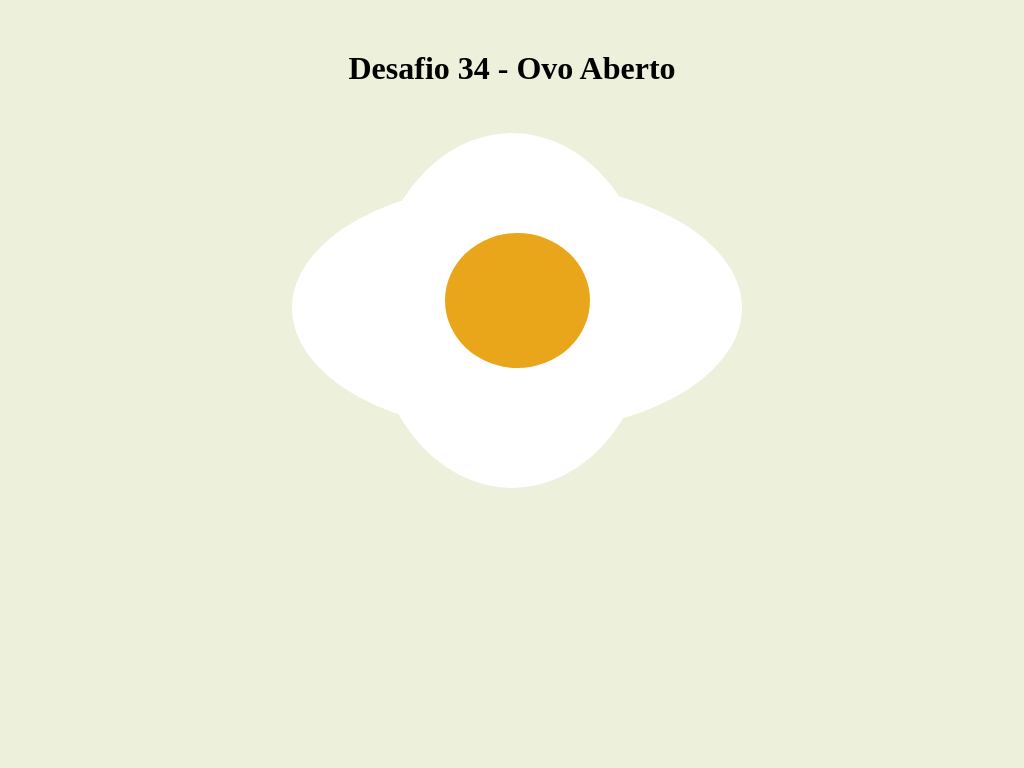

Give the HTML and CSS whose rendering is this image.

<!DOCTYPE html>
<html>
	<head>
		
		<meta charset="UTF-8"/>

			<title> Desafio 34 - Ovo Aberto </title>

		<style>
			*{
				margin: 0 auto;
				padding: 0 auto;
			}

			body{
				background-color: #EDF0DB;
				display: grid;
				height: 500px;
			}

			.clara{
				border-radius: 70%;
				background-color: white;
				width: 280px;
				height: 355px;
			}

			.gema{
				margin-top: 50px;
				border-radius: 50%;
				background-color: #EAA61A;
				width: 145px;
				height: 135px;
			}

			.clarinha{
				margin-top: 50px;
				border-radius: 80%;
				background-color: white;
				width: 450px;
				height: 250px;
				position: absolute;
				margin-left: -80px;
			}

			header{
				height: 120px;
				text-align: center;
			}
			
			h1{
				margin-top: 50px;
			}

		</style>
	</head>

	<body>

		<header>
			<h1> Desafio 34 - Ovo Aberto </h1>
		</header>

		<div class="clara">
			<div class="clarinha"> 
				<div class="gema"> </div>
			</div>
		</div>
	
	</body>
</html>
